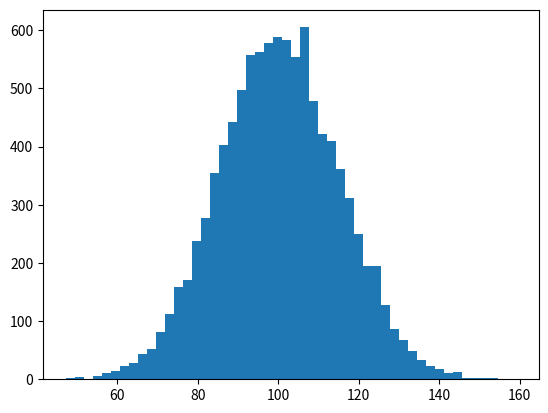

Generate this figure with matplotlib: (Note: this script raises an exception after producing the figure.)
import numpy as np
import matplotlib.mlab as mlab
import matplotlib.pyplot as plt



mu, sigma = 100, 15
x = mu + sigma*np.random.randn(10000)

# the histogram of the data
n, bins, patches = plt.hist(x, 50, normed=1, facecolor='green', alpha=0.75)

# add a 'best fit' line
y = mlab.normpdf( bins, mu, sigma)
l = plt.plot(bins, y, 'r--', linewidth=1)

plt.xlabel('Smarts')
plt.ylabel('Probability')
plt.title(r'$\mathrm{Histogram\ of\ IQ:}\ \mu=100,\ \sigma=15$')
plt.axis([40, 160, 0, 0.03])
plt.grid(True)

plt.show()